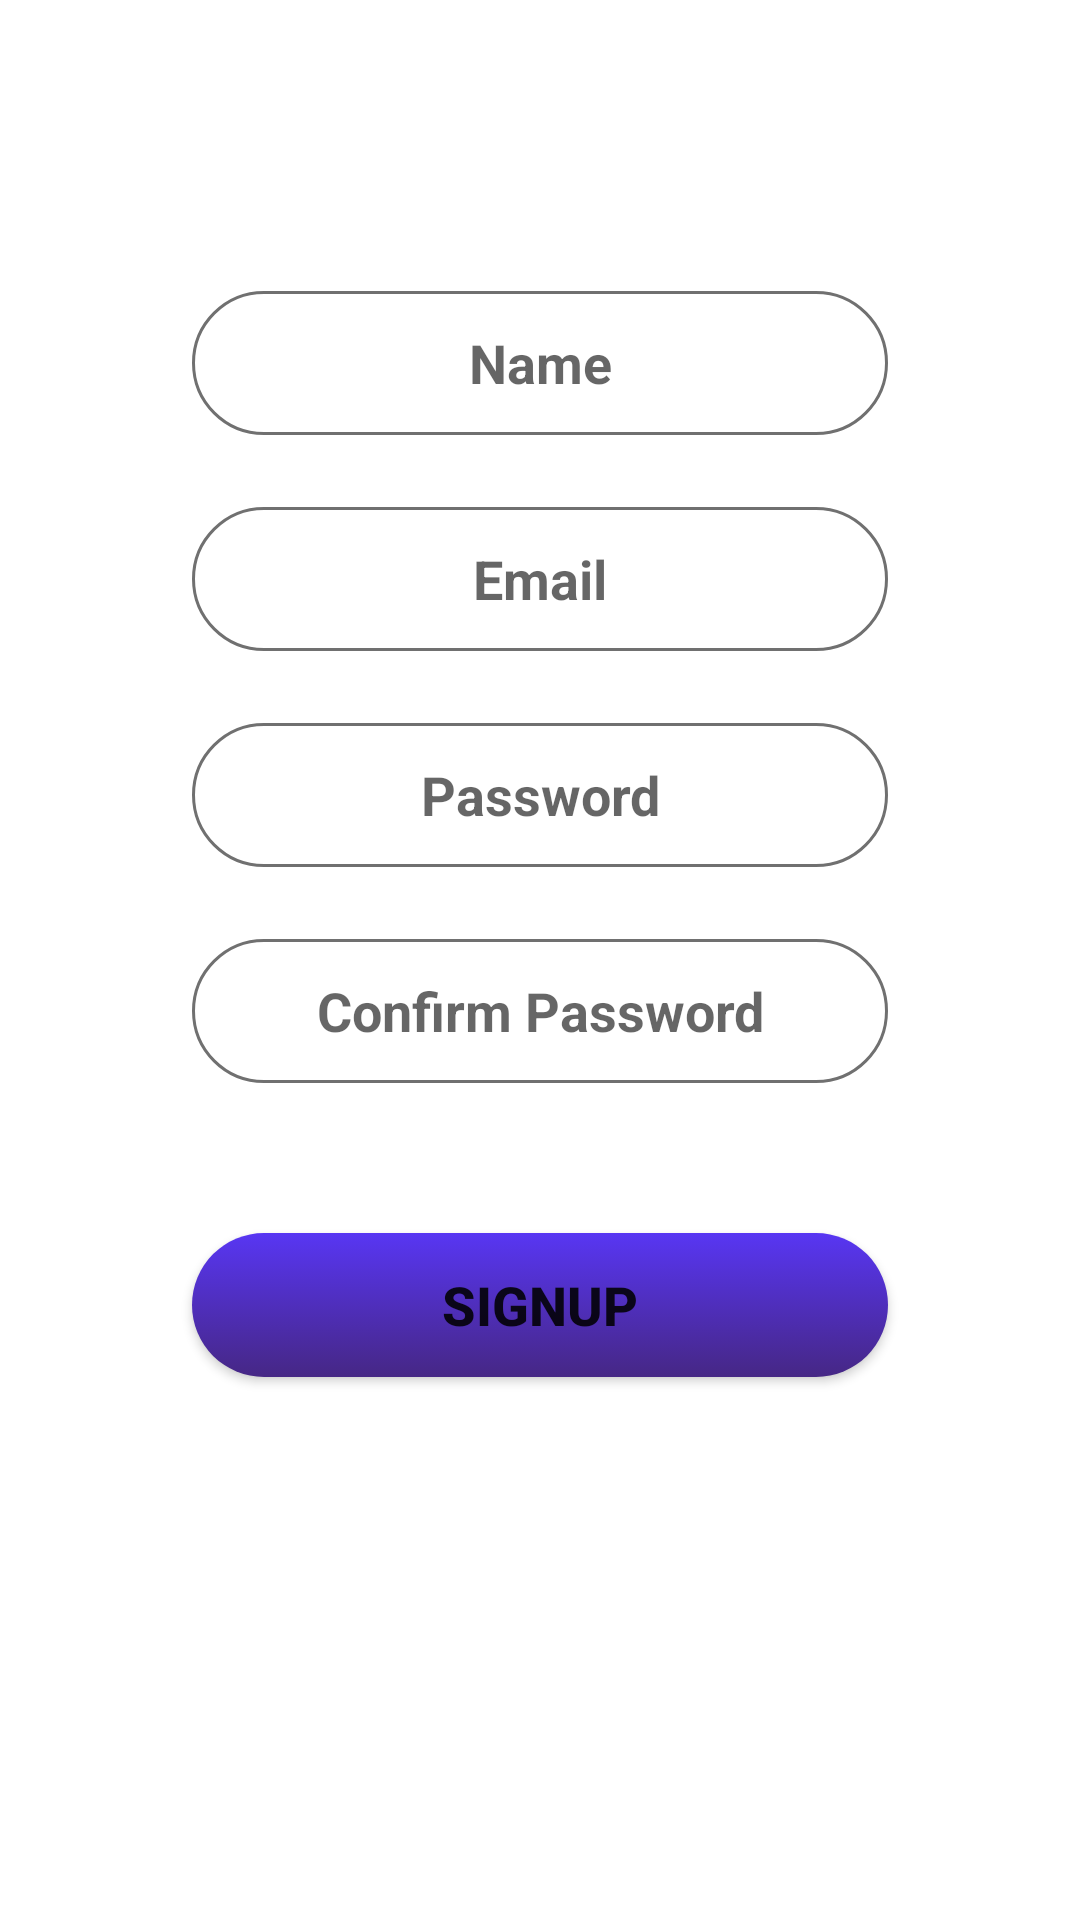

Here is an Android app screen rendered from its layout file. Give the layout XML and the strings, colors and styles it references.
<!-- AndroidManifest.xml: application theme Theme.HotelManagerNith -->
<!-- res/layout/activity_sign_up.xml -->
<?xml version="1.0" encoding="utf-8"?>
<androidx.constraintlayout.widget.ConstraintLayout xmlns:android="http://schemas.android.com/apk/res/android"
    xmlns:app="http://schemas.android.com/apk/res-auto"
    xmlns:tools="http://schemas.android.com/tools"
    android:layout_width="match_parent"

    android:layout_height="match_parent"
    tools:context=".activity.LoginActivity"
    tools:layout_editor_absoluteX="0dp"
    tools:layout_editor_absoluteY="80dp">

    <ImageView
        android:id="@+id/imageView2"
        android:layout_width="435dp"
        android:layout_height="174dp"
        android:contentDescription="TODO"
        app:layout_constraintEnd_toEndOf="parent"
        app:layout_constraintStart_toStartOf="parent"
        app:layout_constraintTop_toTopOf="parent"
        app:srcCompat="@drawable/top_background" />

    <ImageView
        android:id="@+id/imageView5"
        android:layout_width="420dp"
        android:layout_height="173dp"
        app:layout_constraintBottom_toBottomOf="parent"
        app:layout_constraintEnd_toEndOf="parent"
        app:layout_constraintHorizontal_bias="1.0"
        app:layout_constraintStart_toStartOf="parent"
        app:srcCompat="@drawable/bottom_background" />

    <EditText
        android:id="@+id/editTextTextPersonName"
        android:layout_width="0dp"
        android:layout_height="48dp"
        android:layout_marginStart="64dp"

        android:layout_marginEnd="64dp"
        android:layout_marginBottom="50dp"
        android:background="@drawable/edit_background"
        android:ems="10"
        android:hint="Confirm Password"
        android:inputType="textPassword"
        android:textAlignment="center"
        android:textStyle="bold"
        app:layout_constraintBottom_toTopOf="@+id/button"
        app:layout_constraintEnd_toEndOf="parent"
        app:layout_constraintHorizontal_bias="0.0"
        app:layout_constraintStart_toStartOf="parent" />

    <EditText
        android:id="@+id/editTextTextPersonName2"
        android:layout_width="0dp"
        android:layout_height="48dp"
        android:layout_marginStart="64dp"
        android:layout_marginEnd="64dp"
        android:layout_marginBottom="24dp"
        android:background="@drawable/edit_background"
        android:ems="10"
        android:hint="Email"
        android:inputType="textEmailAddress"
        android:textAlignment="center"
        android:textStyle="bold"
        app:layout_constraintBottom_toTopOf="@+id/editTextTextPersonName5"
        app:layout_constraintEnd_toEndOf="parent"
        app:layout_constraintHorizontal_bias="1.0"
        app:layout_constraintStart_toStartOf="parent" />

    <EditText
        android:id="@+id/editTextTextPersonName3"
        android:layout_width="0dp"
        android:layout_height="48dp"
        android:layout_marginStart="64dp"
        android:layout_marginEnd="64dp"
        android:layout_marginBottom="24dp"
        android:background="@drawable/edit_background"
        android:ems="10"
        android:hint="Name"
        android:inputType="textPersonName"
        android:textAlignment="center"
        android:textStyle="bold"
        app:layout_constraintBottom_toTopOf="@+id/editTextTextPersonName2"
        app:layout_constraintEnd_toEndOf="parent"
        app:layout_constraintHorizontal_bias="0.0"
        app:layout_constraintStart_toStartOf="parent" />

    <EditText
        android:id="@+id/editTextTextPersonName5"
        android:layout_width="0dp"
        android:layout_height="48dp"
        android:layout_marginStart="64dp"
        android:layout_marginEnd="64dp"
        android:layout_marginBottom="24dp"
        android:background="@drawable/edit_background"
        android:ems="10"
        android:hint="Password"
        android:inputType="textPassword"
        android:textAlignment="center"
        android:textStyle="bold"
        app:layout_constraintBottom_toTopOf="@+id/editTextTextPersonName"
        app:layout_constraintEnd_toEndOf="parent"
        app:layout_constraintHorizontal_bias="0.0"
        app:layout_constraintStart_toStartOf="parent" />

    <Button
        android:id="@+id/button"
        android:layout_width="0dp"
        android:layout_height="wrap_content"
        android:layout_marginStart="64dp"
        android:layout_marginEnd="64dp"
        android:layout_marginBottom="8dp"
        android:background="@drawable/backgroundbtn"
        android:text="SignUp"
        android:textSize="18dp"
        android:textStyle="bold"
        app:layout_constraintBottom_toTopOf="@+id/imageView5"
        app:layout_constraintEnd_toEndOf="parent"
        app:layout_constraintHorizontal_bias="0.0"
        app:layout_constraintStart_toStartOf="parent" />

    <TextView
        android:id="@+id/textView2"
        android:layout_width="154dp"
        android:layout_height="55dp"
        android:text="Register"
        android:textAlignment="center"
        android:textSize="35dp"
        android:textStyle="bold"
        app:layout_constraintBottom_toTopOf="@+id/editTextTextPersonName3"
        app:layout_constraintEnd_toEndOf="parent"
        app:layout_constraintHorizontal_bias="0.498"
        app:layout_constraintStart_toStartOf="parent"
        app:layout_constraintTop_toBottomOf="@+id/imageView2" />

</androidx.constraintlayout.widget.ConstraintLayout>
<!-- resources referenced by this layout -->
<resources>
  <!-- drawable backgroundbtn (drawable) -->
  <?xml version="1.0" encoding="utf-8"?>
  <selector xmlns:android="http://schemas.android.com/apk/res/android">
  <item>
  <shape android:shape="rectangle">
      <gradient android:angle="90" android:startColor="#462785" android:endColor="#5836F3"/>
       <corners android:radius="50dp"/>
  
  </shape>
  </item>
  </selector>
  <!-- drawable edit_background (drawable) -->
  <?xml version="1.0" encoding="utf-8"?>
  <selector xmlns:android="http://schemas.android.com/apk/res/android">
  <item>
      <shape android:layout_height="wrap_content" android:shape="rectangle">
          <solid android:color="#ffffff" />
          <corners android:radius="50dp" />
          <stroke android:width="1dp"  android:color="#707070" />
      </shape>
  </item>
  </selector>
  <style name="Theme.HotelManagerNith" parent="Theme.MaterialComponents.DayNight.NoActionBar">
          
          <item name="colorPrimary">@color/purple_500</item>
          <item name="colorPrimaryVariant">@color/purple_700</item>
          <item name="colorOnPrimary">@color/white</item>
          
          <item name="colorSecondary">@color/teal_200</item>
          <item name="colorSecondaryVariant">@color/teal_700</item>
          <item name="colorOnSecondary">@color/black</item>
          
          <item name="android:statusBarColor" tools:targetApi="l">?attr/colorPrimaryVariant</item>
          
  
          <item name="android:orientation">vertical</item>
      </style>
  <color name="purple_500">#FF6200EE</color>
  <color name="purple_700">#FF3700B3</color>
  <color name="white">#FFFFFF</color>
  <color name="teal_200">#FF03DAC5</color>
  <color name="teal_700">#FF018786</color>
  <color name="black">#FF000000</color>
</resources>
